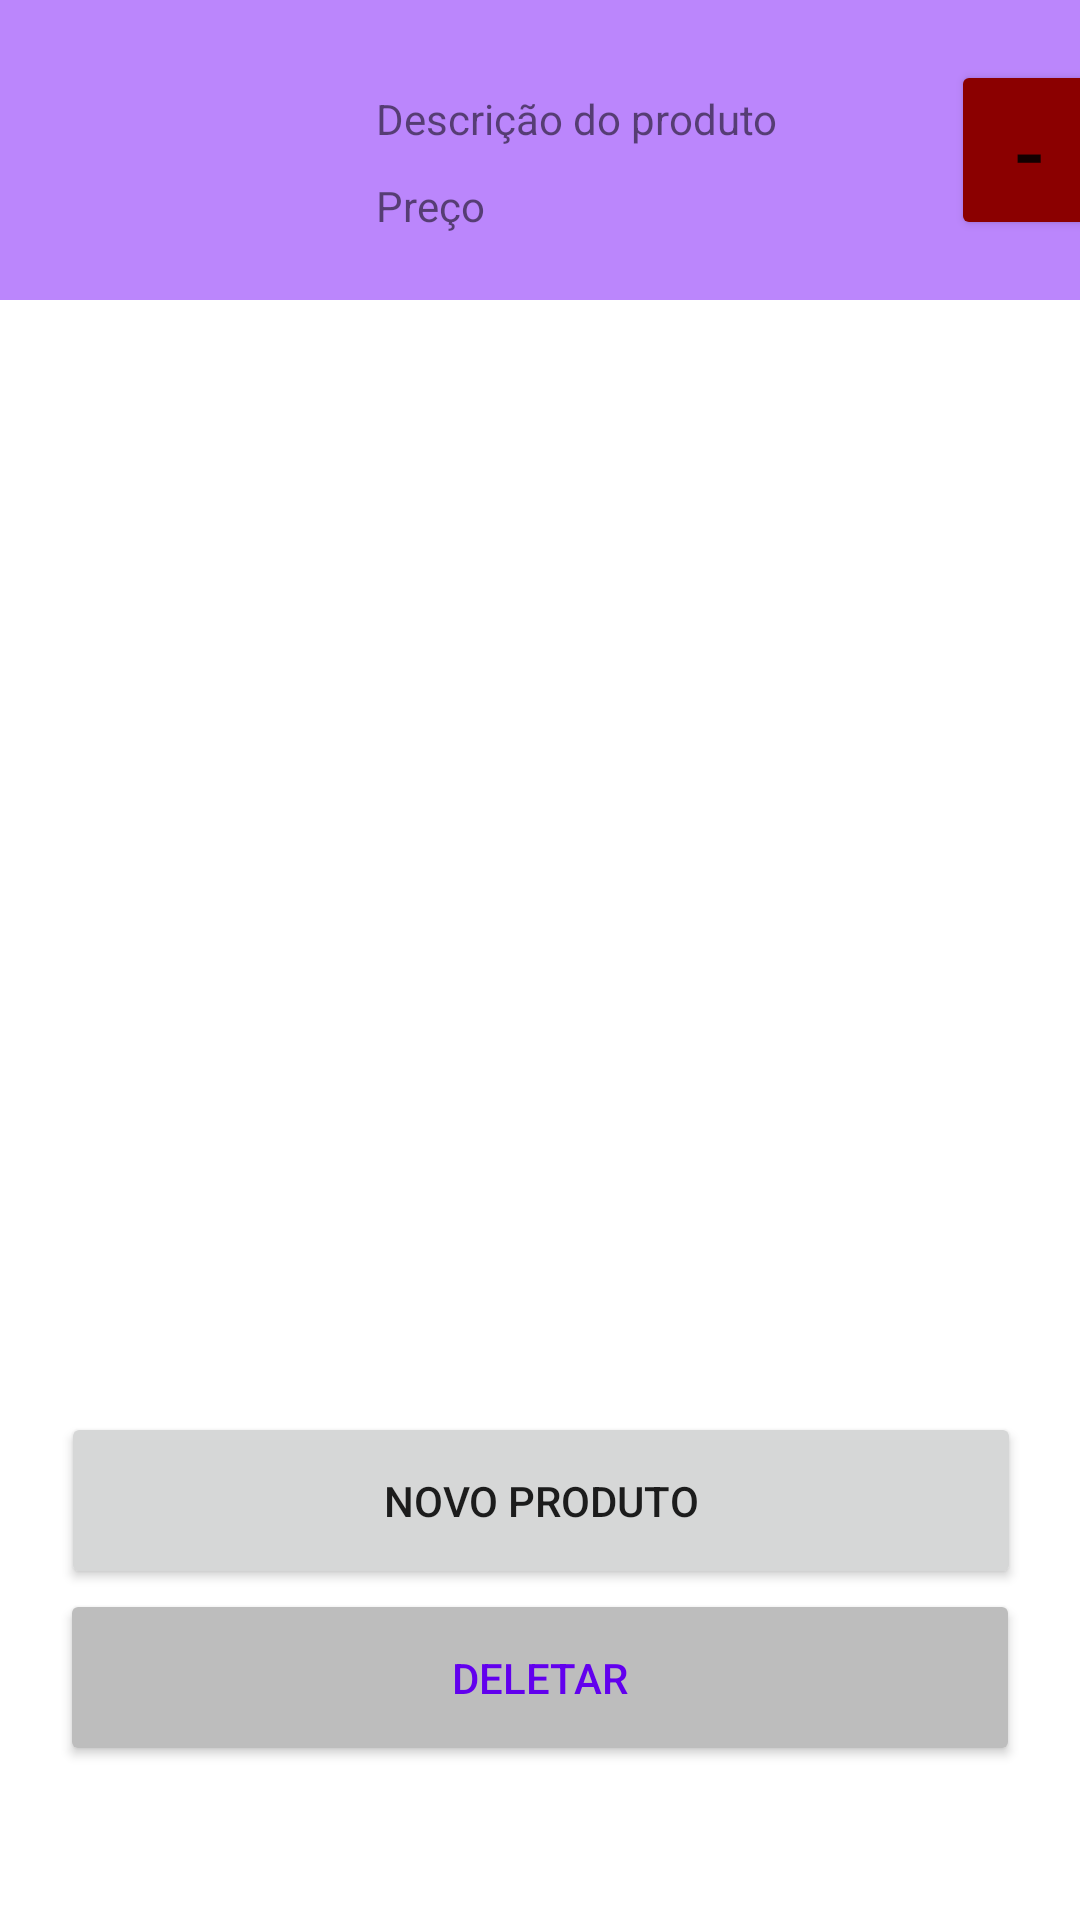

Android layout source for this screen:
<!-- AndroidManifest.xml: application theme Theme.Sprint4_Projeto_Integrador_Eniac -->
<!-- res/layout/estoque.xml -->
<?xml version="1.0" encoding="utf-8"?>
<androidx.constraintlayout.widget.ConstraintLayout xmlns:android="http://schemas.android.com/apk/res/android"
    xmlns:app="http://schemas.android.com/apk/res-auto"
    xmlns:tools="http://schemas.android.com/tools"
    android:layout_width="match_parent"
    android:layout_height="match_parent">

    <androidx.constraintlayout.widget.ConstraintLayout
        android:id="@+id/LayProduto1"
        android:layout_width="409dp"
        android:layout_height="wrap_content"
        android:background="@color/purple_200"
        app:layout_constraintEnd_toEndOf="parent"
        app:layout_constraintStart_toStartOf="parent"
        app:layout_constraintTop_toTopOf="parent">

        <ImageView
            android:id="@+id/ImgProduto1"
            android:layout_width="100dp"
            android:layout_height="100dp"
            android:contentDescription="@string/exemplo_de_imagem"
            app:layout_constraintBottom_toBottomOf="parent"
            app:layout_constraintStart_toStartOf="parent"
            app:layout_constraintTop_toTopOf="parent"
            app:srcCompat="@drawable/ic_menu_gallery" />

        <TextView
            android:id="@+id/TxtDescProduto1"
            android:layout_width="wrap_content"
            android:layout_height="wrap_content"
            android:layout_marginStart="40dp"
            android:layout_marginTop="30dp"
            android:text="@string/descricao_do_produto"
            app:layout_constraintEnd_toEndOf="parent"
            app:layout_constraintHorizontal_bias="0.07"
            app:layout_constraintStart_toEndOf="@+id/ImgProduto1"
            app:layout_constraintTop_toTopOf="parent" />

        <TextView
            android:id="@+id/TxtPrecoProduto1"
            android:layout_width="wrap_content"
            android:layout_height="wrap_content"
            android:layout_marginTop="10dp"
            android:text="@string/preco"
            app:layout_constraintStart_toStartOf="@+id/TxtDescProduto1"
            app:layout_constraintTop_toBottomOf="@+id/TxtDescProduto1" />

        <Button
            android:id="@+id/button"
            android:layout_width="52dp"
            android:layout_height="60dp"
            android:layout_marginEnd="16dp"
            android:text="@string/del"
            android:textSize="30sp"
            android:backgroundTint="@color/darkRed"
            app:layout_constraintBottom_toBottomOf="parent"
            app:layout_constraintEnd_toEndOf="parent"
            app:layout_constraintTop_toTopOf="parent" />

    </androidx.constraintlayout.widget.ConstraintLayout>

    <Button
        android:id="@+id/BtAddProduto"
        android:layout_width="@dimen/button_width"
        android:layout_height="wrap_content"
        android:padding="@dimen/button_padding"
        android:text="@string/novo_produto"
        app:layout_constraintBottom_toBottomOf="parent"
        app:layout_constraintEnd_toEndOf="parent"
        app:layout_constraintHorizontal_bias="0.505"
        app:layout_constraintStart_toStartOf="parent"
        app:layout_constraintTop_toTopOf="parent"
        app:layout_constraintVertical_bias="0.81" />

    <Button
        android:id="@+id/BtDelProduto"
        android:layout_width="@dimen/button_width"
        android:layout_height="wrap_content"
        android:backgroundTint="@color/gray_400"
        android:padding="@dimen/button_padding"
        android:text="@string/deletar"
        android:textColor="@color/purple_500"
        app:layout_constraintEnd_toEndOf="parent"
        app:layout_constraintStart_toStartOf="parent"
        app:layout_constraintTop_toBottomOf="@+id/BtAddProduto" />


</androidx.constraintlayout.widget.ConstraintLayout>
<!-- resources referenced by this layout -->
<resources>
  <color name="darkRed">#8B0000</color>
  <color name="gray_400">#FFBDBDBD</color>
  <color name="purple_200">#FFBB86FC</color>
  <color name="purple_500">#FF6200EE</color>
  <dimen name="button_padding">20dp</dimen>
  <dimen name="button_width">320dp</dimen>
  <string name="del">-</string>
  <string name="deletar">Deletar</string>
  <string name="descricao_do_produto">Descrição do produto</string>
  <string name="exemplo_de_imagem">Exemplo de imagem</string>
  <string name="novo_produto">Novo Produto</string>
  <string name="preco">Preço</string>
  <style name="Theme.Sprint4_Projeto_Integrador_Eniac" parent="Theme.MaterialComponents.DayNight.DarkActionBar">
          
          <item name="colorPrimary">@color/purple_500</item>
          <item name="colorPrimaryVariant">@color/purple_700</item>
          <item name="colorOnPrimary">@color/white</item>
          
          <item name="colorSecondary">@color/teal_200</item>
          <item name="colorSecondaryVariant">@color/teal_700</item>
          <item name="colorOnSecondary">@color/black</item>
          
          <item name="android:statusBarColor">?attr/colorPrimaryVariant</item>
          
      </style>
  <color name="purple_700">#FF3700B3</color>
  <color name="white">#FFFFFFFF</color>
  <color name="teal_200">#FF03DAC5</color>
  <color name="teal_700">#FF018786</color>
  <color name="black">#FF000000</color>
</resources>
